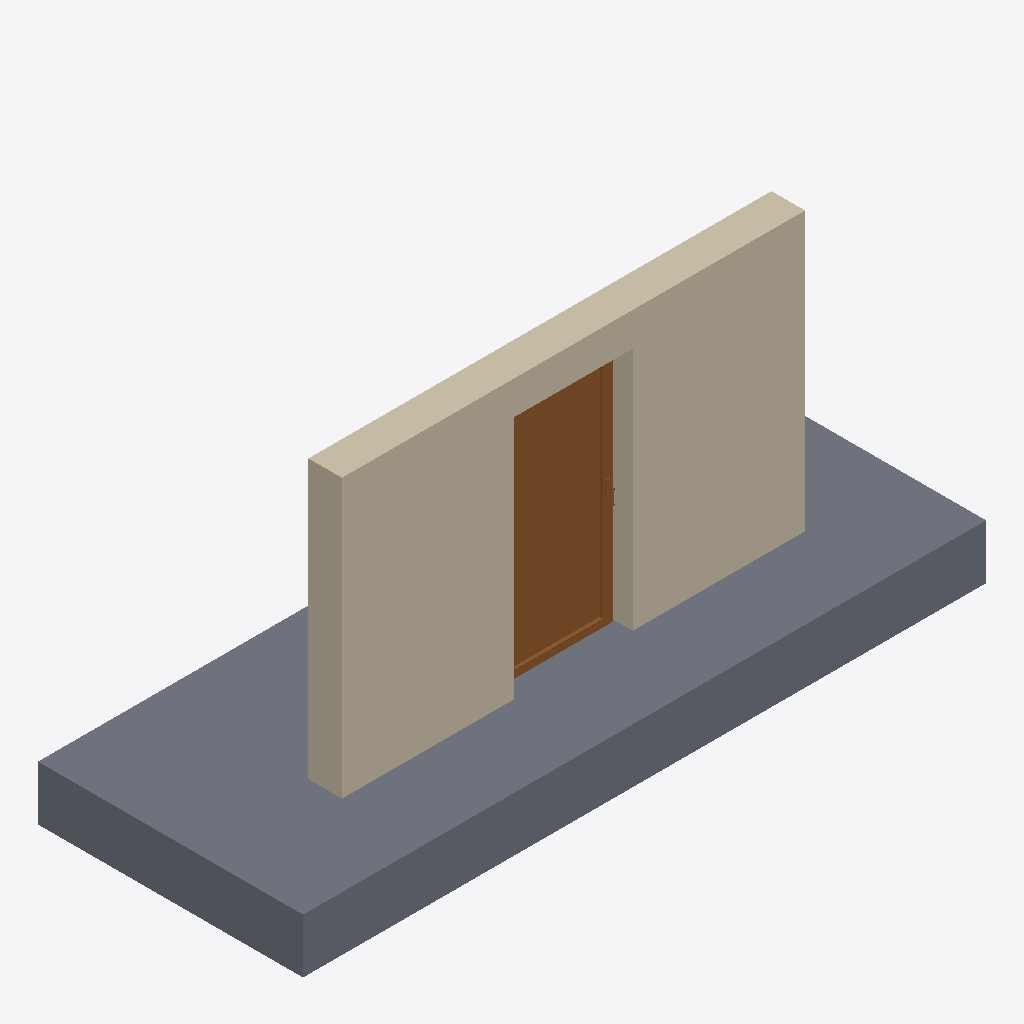
Isometric view of an IFC building model (IFC-SPF (STEP), schema IFC2X3, length unit millimetre), seen from the south-west, elements coloured by IFC class: 1 slab (grey), 1 wall (beige), 1 door (brown).
Extent 5.9 m × 2.3 m × 2.9 m (x, y, z). Storeys (2): Level 0 at 0.00 m; Level 1 at 4.00 m. Elements (3): 1 IfcDoor, 1 IfcSlab, 1 IfcWallStandardCase.

HEADER;
FILE_DESCRIPTION(('ViewDefinition [CoordinationView_V2.0]','RevitIdentifiers [ContentGUID: c877823d-eab3-4d62-b4bf-0eee954946f0, VersionGUID: b81c1bac-9e8e-4903-b122-a7bc6cf4a0c2, NumberOfSaves: 0]','CoordinateReference [CoordinateBase: Shared Coordinates]'),'2;1');
FILE_NAME('D101.ifc','2026-04-21T01:39:45+00:00',(''),(''),'ODA SDAI 25.12','Autodesk - Revit 26.4.0.32 (ENG) - 26.4.0.32','');
FILE_SCHEMA(('IFC2X3'));
ENDSEC;
DATA;
#18=IFCPROJECT('38Tu8zwhDDOhI$3kvgjha0',#6,'Project Number',$,$,'Project Name','Project Status',(#13),#56628);
#32=IFCSITE('38Tu8zwhDDOhI$3kvgjha2',#6,'Default',$,$,#31,$,$,.ELEMENT.,(51,30,23,112487),(0,-7,-37,-956022),0.0,$,$);
#22=IFCBUILDING('38Tu8zwhDDOhI$3kvgjha1',#6,'',$,$,#21,$,'',.ELEMENT.,$,$,#19);
#25=IFCBUILDINGSTOREY('3Zu5Bv0LOHrPC10026FoQQ',#6,'Level 0',$,$,#24,$,'Level 0',.ELEMENT.,0.0);
#29=IFCBUILDINGSTOREY('15Z0v90RiHrPC20026FoKR',#6,'Level 1',$,$,#28,$,'Level 1',.ELEMENT.,3999.9999999999995);
#56=IFCSLAB('2u71kidev90x4Yfxniy73$',#6,'Floor:Floor-Grnd-Susp_65Scr-80Ins-100Blk-75PC:315453',$,$,#34,#55,'315453',.FLOOR.);
#141=IFCWALLSTANDARDCASE('2u71kidev90x4YfxniyRiM',#6,'Basic Wall:Wall-Ext_102Bwk-75Ins-100LBlk-12P:334804',$,$,#124,#129,'334804');
#56567=IFCDOOR('2u71kidev90x4YfxniyRpJ',#6,'Doors_swing_GEALAN_KUBUS_Single-leaf-turn-tilt-balcony-door-with-threshold:Doors_swing_GEALAN_KUBUS_Single-leaf-turn-tilt-balcony-door-with-threshold:334865',$,$,#56627,#56563,'334865',2109.999999999983,1020.0000000000001);
ENDSEC;
